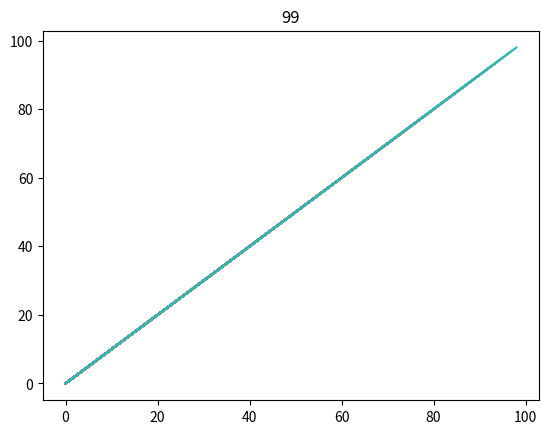

This chart was generated by the following Python code:
#%%
"""
Matplotlib流式数据打印
"""
import matplotlib.pyplot as plt
plt.ion()
for i in range(100):
    x = range(i)
    y = range(i)
    # plt.gca().cla() # optionally clear axes
    plt.plot(x, y)
    plt.title(str(i))
    plt.draw()
    plt.pause(0.1)

plt.show(block=True)

#%%
"""
测试一些奇怪的函数
"""
print("NB")